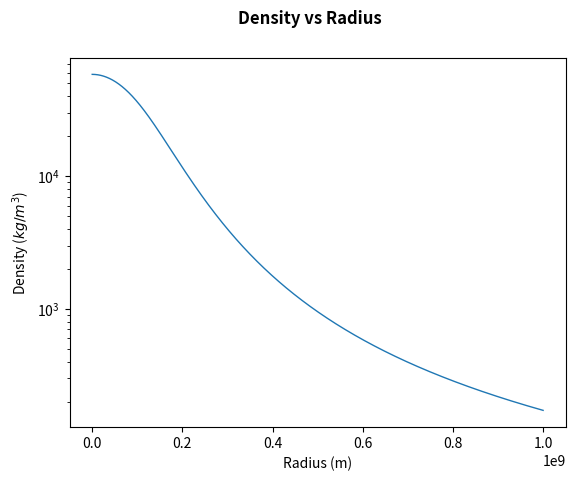

Write the Python code that produced this figure. (Note: this script raises an exception after producing the figure.)
# -*- coding: utf-8 -*-
"""
Created on Tue Mar 30 12:39:44 2021

@author: James
"""



import os
import numpy as np
import matplotlib.pyplot as plt
from scipy.integrate import RK45



# STAR CONSTANTS
k = 1.381*10**-23 # Boltzmann
h = 6.626*10**-34 # Planck
G = 6.674*10**-11 # Newton Gravity
hbar = h/(2*np.pi) # Reduced Planck
me = 9.109*10**-31 # Electron Mass
mp = 1.673*10**-27 # Proton Mass
sigma = 5.670*10**-8 # Stefan Boltzmann
c = 3.0*10**8 # Speed of Light
a = 4*sigma/c
gamma = 5/3 # Adiabatic index
X = 0.73 # Mass Fraction of Hydrogen
XCNO = 0.03*X # Mass Fraction of CNO
Y = 0.25 # Mass Fraction of Helium
Z = 0.02 # Mass Fraction of Other Metals
mu = (2*X + 0.75*Y + 0.5*Z)**-1 # Mean Molecular Mass



def Mass_Gradient(p, r):
    '''
    computes the mass gradient in terms of the density and radius

    Parameters
    ----------
    p : FLOAT
        The density.
    r : FLOAT
        The radius.

    Returns
    -------
    mass_gradient : FLOAT
        The mass gradient.

    '''
    mass_gradient = 4*np.pi*(r**2)*p
    return mass_gradient



def Luminosity_Gradient(p, r, E):
    '''
    computes the gradient of luminosity in terms of the density, radius and
    energy generation rate

    Parameters
    ----------
    p : FLOAT
        The density.
    r : FLOAT
        The radius.
    E : FLOAT
        The energy generation rate.

    Returns
    -------
    luminosity_gradient : FLOAT
        The gradient of luminosity.

    '''
    luminosity_gradient = 4*np.pi*(r**2)*p*E
    return luminosity_gradient
    


def Pressure(p, T):
    '''
    computes the pressure in terms of the density and temperature

    Parameters
    ----------
    p : FLOAT
        The density.
    T : FLOAT
        The temperature.

    Returns
    -------
    pressure : FLOAT
        The pressure.

    '''
    first_term = (3*np.pi**2)**(2/3)/5*(hbar**2)/me*(p/mp)**(5/3)
    second_term = p*k*T/(mu*mp)
    third_term = 1/3*a*(T**4)
    pressure = first_term + second_term + third_term
    return pressure



def Pressure_Density_Derivative(p, T):
    '''
    computes the partial derivative of pressure with respect to density, in
    terms of density and temperature

    Parameters
    ----------
    p : FLOAT
        The density.
    T : FLOAT
        The temperature.

    Returns
    -------
    pressure_density_derivative : FLOAT
        The partial derivative of pressure with respect to density.

    '''
    first_term = (3*np.pi**2)**(2/3)/3*(hbar**2)/(me*mp)*(p/mp)**(2/3)
    second_term = k*T/(mu*mp)
    pressure_density_deriv = first_term + second_term
    return pressure_density_deriv
    


def Pressure_Temperature_Derivative(p, T):
    '''
    computes the partial derivative of pressure with respect to temperature,
    in terms of density and temperature

    Parameters
    ----------
    p : FLOAT
        The density.
    T : FLOAT
        The temperature.

    Returns
    -------
    pressure_temp_deriv : FLOAT
        The partial derivative of pressure with respect to temperature.

    '''
    first_term = p*k/(mu*mp)
    second_term = 4/3*a*(T**3)
    pressure_temp_deriv = first_term + second_term
    return pressure_temp_deriv



def Energy_Generation_Rate(p, T):
    '''
    computes the total energy generation rate, including the PP-chain and 
    the CNO cycle, in terms of the density and temperature

    Parameters
    ----------
    p : FLOAT
        The density.
    T : FLOAT
        The temperature.

    Returns
    -------
    energy_gen_rate : FLOAT
        The total energy generation rate.

    '''
    PP_rate = 1.07*10**-7*(p/10**5)*(X**2)*(T/10**6)**4
    CNO_rate = 8.24*10**-26*(p/10**5)*X*XCNO*(T/10**6)**19.9
    energy_gen_rate = PP_rate + CNO_rate
    return energy_gen_rate



def Opacity(p, T):
    '''
    computes the total Rosseland mean opacity in terms of density
    and temperature

    Parameters
    ----------
    p : FLOAT
        The density.
    T : FLOAT
        The temperature.

    Returns
    -------
    total_opacity : FLOAT
        The Rosseland mean opacity.

    '''
    kes = 0.02*(1 + X)
    kff = 1.0*10**24*(Z + 0.0001)*((p/10**3)**0.7)*(T**-3.5)
    kH = 2.5*10**-32*(Z/0.02)*((p/10**3)**0.5)*(T**9)
    opacity_term = 1/np.max([kes, kff]) + 1/kH
    total_opacity = opacity_term**-1
    return total_opacity
    


def Optical_Depth_Gradient(K, p):
    '''
    computes the gradient of optical depth in terms of Rosseland mean
    opacity and the density

    Parameters
    ----------
    K : FLOAT
        The Rosseland mean opacity.
    p : FLOAT
        The density.

    Returns
    -------
    optical_depth_gradient : FLOAT
        The gradient of optical depth.

    '''
    optical_depth_gradient = K*p
    return optical_depth_gradient



def Temperature_Gradient(p, r, T, L, P, K, M):
    '''
    computes the temperature gradient in terms of the density, radius, 
    temperature, luminosity, pressure, opacity, and enclosed mass

    Parameters
    ----------
    p : FLOAT
        The density.
    r : FLOAT
        The radius.
    T : FLOAT
        The temperature.
    L : FLOAT
        The total luminosity.
    P : FLOAT
        The total pressure.
    K : FLOAT
        The opacity.
    M : FLOAT
        The enclosed mass.

    Returns
    -------
    temperature_gradient : FLOAT
        The gradient of temperature.

    '''
    first_term = 3*K*p*L/(16*np.pi*a*c*(T**3)*(r**2))
    second_term = (1 - 1/gamma)*T*G*M*p/(P*r**2)
    return np.max([-first_term, -second_term])



def Density_Gradient(p, r, M, dPdT, dTdr, dPdp):
    '''
    computes the density gradient in terms of the density, radius, enclosed
    mass, partial derivative of pressure with respect to temperature, the 
    temperature gradient and the partial derivative of pressure with respect
    to density

    Parameters
    ----------
    p : FLOAT
        The density.
    r : FLOAT
        The radius.
    M : FLOAT
        The enclosed mass.
    dPdT : FLOAT
        The partial derivative of pressure with respect to temperature.
    dTdr : FLOAT
        The temperature gradient.
    dPdp : FLOAT
        The partial derivative of pressure with respect to density.

    Returns
    -------
    density_gradient : FLOAT
        The gradient of density.

    '''
    numerator = G*M*p/(r**2) + dPdT*dTdr
    denominator = dPdp
    density_gradient = -numerator/denominator
    return density_gradient



def All_Gradients(r, all_variables):
    '''
    computes a list containing the gradients for the variables of density,
    temperature, enclosed mass, luminosity and optical depth
    
    Parameters
    ----------
    r : FLOAT
        The radius.
    all_variables : LIST of FLOAT
        The list containing density, temperature, enclosed mass,
        luminosity and optical depth.

    Returns
    -------
    gradient_list : LIST of FLOAT
        The list containing the gradient values.

    '''
    p, T, M, L, t = all_variables
    P = Pressure(p, T)
    K = Opacity(p, T)
    E = Energy_Generation_Rate(p, T)
    dPdp = Pressure_Density_Derivative(p, T)
    dPdT = Pressure_Temperature_Derivative(p, T)
    dTdr = Temperature_Gradient(p, r, T, L, P, K, M)
    dpdr = Density_Gradient(p, r, M, dPdT, dTdr, dPdp)
    dMdr = Mass_Gradient(p, r)
    dLdr = Luminosity_Gradient(p, r, E)
    dtdr = Optical_Depth_Gradient(K, p)
    return [dpdr, dTdr, dMdr, dLdr, dtdr]
    
      
 
def main():
    
    # Radius step size
    dr = 10**5
    
    # Initial values
    r = dr
    p = 5.856*10**4
    T = 8.23*10**6
    M = 4*np.pi/3*(r**3)*p
    E = Energy_Generation_Rate(p, T)
    L = 4*np.pi/3*(r**3)*p*E
    K = Opacity(p, T)
    P = Pressure(p, T)
    dMdr = Mass_Gradient(p, r)
    dLdr = Luminosity_Gradient(p, r, E)
    dTdr = Temperature_Gradient(p, r, T, L, P, K, M)
    dpdr = Density_Gradient(p, r, M, Pressure_Temperature_Derivative(p, T),
                            dTdr, Pressure_Density_Derivative(p, T))
    dtdr = Optical_Depth_Gradient(K, p)
    t = dtdr*dr
    
    # Initiates the lists
    r_vals = [r]
    p_vals = [p]
    T_vals = [T]
    M_vals = [M]
    L_vals = [L]
    K_vals = [K]
    E_vals = [E]
    P_vals = [P]
    t_vals = [t]
    dMdr_vals = [dMdr]
    dLdr_vals = [dLdr]
    dTdr_vals = [dTdr]
    dpdr_vals = [dpdr]
    dtdr_vals = [dtdr]
    
    # Initiates the Runge Kutta sequences
    RK_obj = RK45(All_Gradients, r, [p, T, M, L, t], max_step=dr, 
                  t_bound=10**12)
    
    N_steps = 10**4
    for i in range(N_steps):
        
        RK_obj.step()
        r = RK_obj.t; r_vals.append(r)
        p = RK_obj.y[0]; p_vals.append(p)
        T = RK_obj.y[1]; T_vals.append(T)
        M = RK_obj.y[2]; M_vals.append(M)
        L = RK_obj.y[3]; L_vals.append(L)
        t = RK_obj.y[4]; t_vals.append(t)
        
        K = Opacity(p, T); K_vals.append(K)
        E = Energy_Generation_Rate(p, T); E_vals.append(E)
        P = Pressure(p, T); P_vals.append(P)
        dMdr = Mass_Gradient(p, r); dMdr_vals.append(dMdr)
        dLdr = Luminosity_Gradient(p, r, E); dLdr_vals.append(dLdr)
        dTdr = Temperature_Gradient(p, r, T, L, P, K, M)
        dTdr_vals.append(dTdr)
        dpdr = Density_Gradient(p, r, M, Pressure_Temperature_Derivative(p, T),
                                dTdr, Pressure_Density_Derivative(p, T))
        dpdr_vals.append(dpdr)
        dtdr = Optical_Depth_Gradient(K, p); dtdr_vals.append(dtdr)
    
    
    fig1, ax1 = plt.subplots(dpi=300)
    ax1.plot(r_vals, p_vals, '-', linewidth=1)
    ax1.set_xlabel('Radius (m)')
    ax1.set_ylabel('Density ($kg/m^3$)')
    fig1.suptitle('Density vs Radius', weight='bold')
    ax1.ticklabel_format(axis='both', scilimits=(0,0))
    ax1.set_yscale('log')
    fig1.savefig(os.path.join(os.path.abspath(
            r"C:\Users\<user>\Documents\GitHub\Phys375_FinalProject\Final_Plots"),
            "Density_Radius.png"))
    
    fig2, ax2 = plt.subplots(dpi=300)
    ax2.plot(r_vals, T_vals, '-', linewidth=1)
    ax2.set_xlabel('Radius (m)')
    ax2.set_ylabel('Temperature (K)')
    fig2.suptitle('Temperature vs Radius', weight='bold')
    ax2.ticklabel_format(axis='both', scilimits=(0,0))
    ax2.set_yscale('log')
    fig2.savefig(os.path.join(os.path.abspath(
            r"C:\Users\<user>\Documents\GitHub\Phys375_FinalProject\Final_Plots"),
            "Temperature_Radius.png"))
    
    fig3, ax3 = plt.subplots(dpi=300)
    ax3.plot(r_vals, E_vals, '-', linewidth=1)
    ax3.set_xlabel('Radius (m)')
    ax3.set_ylabel('Energy Generation Rate ($m^2/s^3$)')
    fig3.suptitle('Energy Generation Rate vs Radius', weight='bold')
    ax3.ticklabel_format(axis='both', scilimits=(0,0))
    fig3.savefig(os.path.join(os.path.abspath(
            r"C:\Users\<user>\Documents\GitHub\Phys375_FinalProject\Final_Plots"),
            "Energy_Generation_Radius.png"))
    
    fig4, ax4 = plt.subplots(dpi=300)
    ax4.plot(r_vals, K_vals, '-', linewidth=1)
    ax4.set_xlabel('Radius (m)')
    ax4.set_ylabel('Opacity ($m^2/kg$)')
    fig4.suptitle('Rosseland Mean Opacity vs Radius', weight='bold')
    ax4.ticklabel_format(axis='both', scilimits=(0,0))
    ax4.set_yscale('log')
    fig4.savefig(os.path.join(os.path.abspath(
            r"C:\Users\<user>\Documents\GitHub\Phys375_FinalProject\Final_Plots"),
            "Opacity_Radius.png"))
    
    fig5, ax5 = plt.subplots(dpi=300)
    ax5.plot(r_vals, P_vals, '-', linewidth=1)
    ax5.set_xlabel('Radius (m)')
    ax5.set_ylabel('Pressure ($kgm^{-1}s^{-2}$)')
    fig5.suptitle('Pressure vs Radius', weight='bold')
    ax5.ticklabel_format(axis='both', scilimits=(0,0))
    fig5.savefig(os.path.join(os.path.abspath(
            r"C:\Users\<user>\Documents\GitHub\Phys375_FinalProject\Final_Plots"),
            "Pressure_Radius.png"))
    
    fig6, ax6 = plt.subplots(dpi=300)
    ax6.plot(r_vals, M_vals, '-', linewidth=1)
    ax6.set_xlabel('Radius (m)')
    ax6.set_ylabel('Mass ($kg$)')
    fig6.suptitle('Enclosed Mass vs Radius', weight='bold')
    ax6.ticklabel_format(axis='both', scilimits=(0,0))
    fig6.savefig(os.path.join(os.path.abspath(
            r"C:\Users\<user>\Documents\GitHub\Phys375_FinalProject\Final_Plots"),
            "Mass_Radius.png"))
    
    fig7, ax7 = plt.subplots(dpi=300)
    ax7.plot(r_vals, L_vals, '-', linewidth=1)
    ax7.set_xlabel('Radius (m)')
    ax7.set_ylabel('Luminosity ($kgm^2s^{-3}$)')
    fig7.suptitle('Luminosity vs Radius', weight='bold')
    ax7.ticklabel_format(axis='both', scilimits=(0,0))
    fig7.savefig(os.path.join(os.path.abspath(
            r"C:\Users\<user>\Documents\GitHub\Phys375_FinalProject\Final_Plots"),
            "Luminosity_Radius.png"))
    
    fig8, ax8 = plt.subplots(dpi=300)
    ax8.plot(r_vals, t_vals, '-', linewidth=1)
    ax8.set_xlabel('Radius (m)')
    ax8.set_ylabel('Optical Depth')
    fig8.suptitle('Optical Depth vs Radius', weight='bold')
    ax8.ticklabel_format(axis='both', scilimits=(0,0))
    fig8.savefig(os.path.join(os.path.abspath(
            r"C:\Users\<user>\Documents\GitHub\Phys375_FinalProject\Final_Plots"),
            "Optical_Depth_Radius.png"))
    
    fig9, ax9 = plt.subplots(dpi=300)
    ax9.plot(r_vals, dMdr_vals, '-', linewidth=1)
    ax9.set_xlabel('Radius (m)')
    ax9.set_ylabel('Mass Gradient ($kg/m$)')
    fig9.suptitle('Mass Gradient vs Radius', weight='bold')
    ax9.ticklabel_format(axis='both', scilimits=(0,0))
    fig9.savefig(os.path.join(os.path.abspath(
            r"C:\Users\<user>\Documents\GitHub\Phys375_FinalProject\Final_Plots"),
            "Mass_Gradient_Radius.png"))
    
    fig10, ax10 = plt.subplots(dpi=300)
    ax10.plot(r_vals, dLdr_vals, '-', linewidth=1)
    ax10.set_xlabel('Radius (m)')
    ax10.set_ylabel('Luminosity Gradient ($kgms^{-3}$)')
    fig10.suptitle('Luminosity Gradient vs Radius', weight='bold')
    ax10.ticklabel_format(axis='both', scilimits=(0,0))
    fig10.savefig(os.path.join(os.path.abspath(
            r"C:\Users\<user>\Documents\GitHub\Phys375_FinalProject\Final_Plots"),
            "Luminosity_Gradient_Radius.png"))
    
    fig11, ax11 = plt.subplots(dpi=300)
    ax11.plot(r_vals, dTdr_vals, '-', linewidth=1)
    ax11.set_xlabel('Radius (m)')
    ax11.set_ylabel('Temperature Gradient ($K/m$)')
    fig11.suptitle('Temperature Gradient vs Radius', weight='bold')
    ax11.ticklabel_format(axis='both', scilimits=(0,0))
    fig11.savefig(os.path.join(os.path.abspath(
            r"C:\Users\<user>\Documents\GitHub\Phys375_FinalProject\Final_Plots"),
            "Temperature_Gradient_Radius.png"))
    
    fig12, ax12 = plt.subplots(dpi=300)
    ax12.plot(r_vals, dpdr_vals, '-', linewidth=1)
    ax12.set_xlabel('Radius (m)')
    ax12.set_ylabel('Density Gradient ($kg/m^4$)')
    fig12.suptitle('Density Gradient vs Radius', weight='bold')
    ax12.ticklabel_format(axis='both', scilimits=(0,0))
    fig12.savefig(os.path.join(os.path.abspath(
            r"C:\Users\<user>\Documents\GitHub\Phys375_FinalProject\Final_Plots"),
            "Density_Gradient_Radius.png"))
    
    fig13, ax13 = plt.subplots(dpi=300)
    ax13.plot(r_vals, dtdr_vals, '-', linewidth=1)
    ax13.set_xlabel('Radius (m)')
    ax13.set_ylabel('Optical Depth Gradient ($m^{-1}$)')
    fig13.suptitle('Optical Depth Gradient vs Radius', weight='bold')
    ax13.ticklabel_format(axis='both', scilimits=(0,0))
    fig13.savefig(os.path.join(os.path.abspath(
            r"C:\Users\<user>\Documents\GitHub\Phys375_FinalProject\Final_Plots"),
            "Optical_Depth_Gradient_Radius.png"))
    
    
    
if __name__ == '__main__':
    main()

















    
    
    
    
    
    
    
    
    
    
    
    
    
    
    